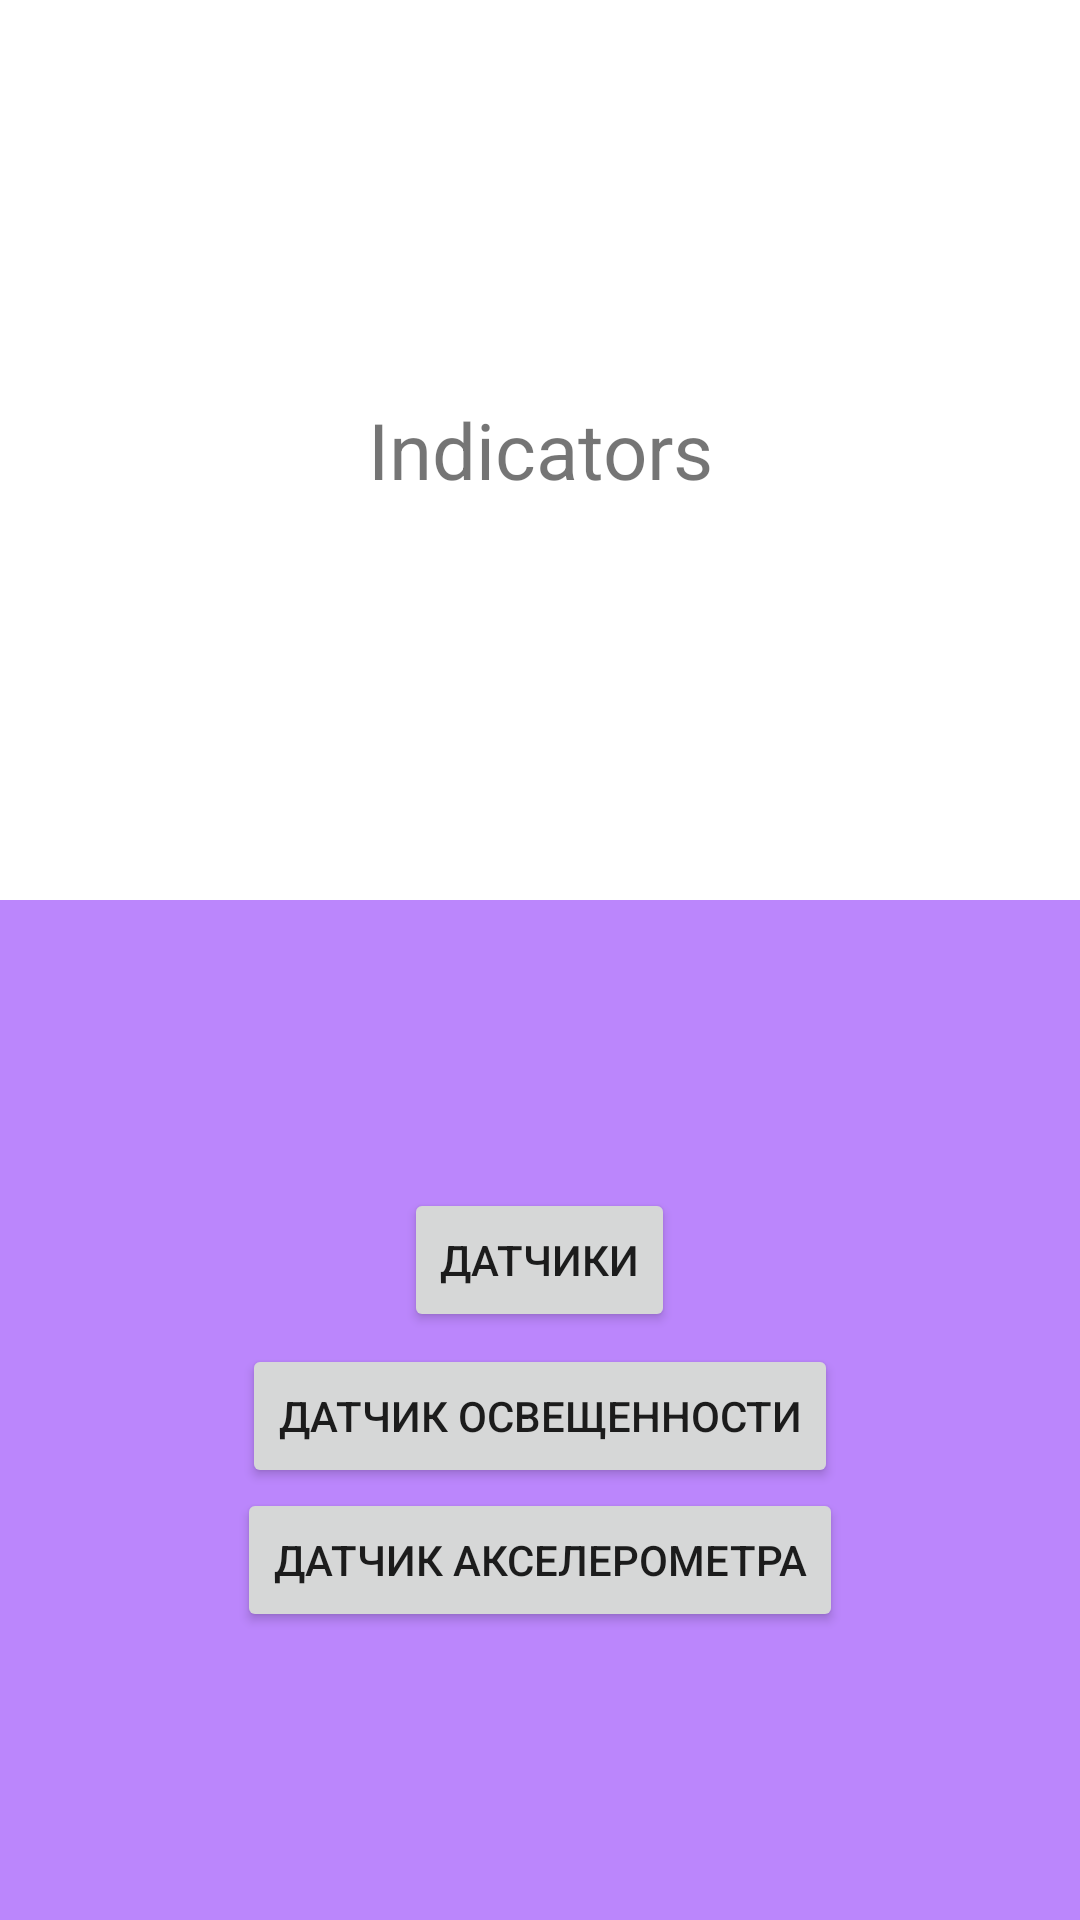

Android layout source for this screen:
<!-- AndroidManifest.xml: application theme Theme.Android_Lab_9 -->
<!-- res/layout/activity_main.xml -->
<?xml version="1.0" encoding="utf-8"?>
<LinearLayout xmlns:android="http://schemas.android.com/apk/res/android"
    xmlns:app="http://schemas.android.com/apk/res-auto"
    xmlns:tools="http://schemas.android.com/tools"
    android:layout_width="match_parent"
    android:layout_height="match_parent"
    android:orientation="vertical"
    tools:context=".MainActivity">

    <LinearLayout
        android:layout_width="match_parent"
        android:layout_height="wrap_content"
        android:orientation="vertical"
        android:gravity="center_horizontal">

        <TextView
            android:id="@+id/myText"
            android:gravity="center"
            android:textSize="26sp"
            android:layout_width="wrap_content"
            android:layout_height="300dp"
            android:text="@string/indicators"
            android:scrollbars="vertical"
            app:layout_constraintBottom_toBottomOf="parent"
            app:layout_constraintEnd_toEndOf="parent"
            app:layout_constraintStart_toStartOf="parent"
            app:layout_constraintTop_toTopOf="parent" />
    </LinearLayout>

    <LinearLayout
        android:layout_width="match_parent"
        android:layout_height="wrap_content"
        android:layout_weight="1"
        android:background="@color/purple_200">

        <LinearLayout
            android:orientation="vertical"
            android:layout_width="match_parent"
            android:layout_height="wrap_content"
            android:layout_gravity="center_vertical"
            android:gravity="center_horizontal"
            android:layout_weight="1">

            <Button
                android:id="@+id/button3"
                android:layout_width="wrap_content"
                android:layout_height="wrap_content"
                android:layout_marginHorizontal="30dp"
                android:layout_marginBottom="4dp"
                android:gravity="center"
                android:text="Датчики"
                app:layout_constraintBottom_toBottomOf="parent"
                app:layout_constraintEnd_toStartOf="@+id/textView"
                app:layout_constraintStart_toStartOf="parent"
                app:layout_constraintTop_toBottomOf="@+id/textView" />

            <Button
                android:id="@+id/light_btn"
                android:layout_width="wrap_content"
                android:layout_height="wrap_content"
                android:text="Датчик освещенности"
                app:layout_constraintBottom_toBottomOf="parent"
                app:layout_constraintEnd_toEndOf="parent"
                app:layout_constraintStart_toEndOf="@+id/textView"
                app:layout_constraintTop_toBottomOf="@+id/textView"/>

            <Button
                android:id="@+id/accelerometer_btn"
                android:layout_width="wrap_content"
                android:layout_height="wrap_content"
                android:text="Датчик акселерометра"
                app:layout_constraintBottom_toBottomOf="parent"
                app:layout_constraintEnd_toEndOf="parent"
                app:layout_constraintStart_toEndOf="@+id/textView"
                app:layout_constraintTop_toBottomOf="@+id/textView" />
        </LinearLayout>
    </LinearLayout>


</LinearLayout>
<!-- resources referenced by this layout -->
<resources>
  <string name="indicators">Indicators</string>
  <style name="Theme.Android_Lab_9" parent="Theme.MaterialComponents.DayNight.DarkActionBar">
          
          <item name="colorPrimary">@color/purple_500</item>
          <item name="colorPrimaryVariant">@color/purple_700</item>
          <item name="colorOnPrimary">@color/white</item>
          
          <item name="colorSecondary">@color/teal_200</item>
          <item name="colorSecondaryVariant">@color/teal_700</item>
          <item name="colorOnSecondary">@color/black</item>
          
          <item name="android:statusBarColor" tools:targetApi="l">?attr/colorPrimaryVariant</item>
          
      </style>
  <!-- not gathered from this repository: default colours our renderer supplied (Android Studio template values) -->
  <color name="purple_200">#FFBB86FC</color>
  <color name="purple_500">#FF6200EE</color>
  <color name="purple_700">#FF3700B3</color>
  <color name="teal_200">#FF03DAC5</color>
  <color name="teal_700">#FF018786</color>
  <color name="black">#FF000000</color>
  <color name="white">#FFFFFFFF</color>
</resources>
